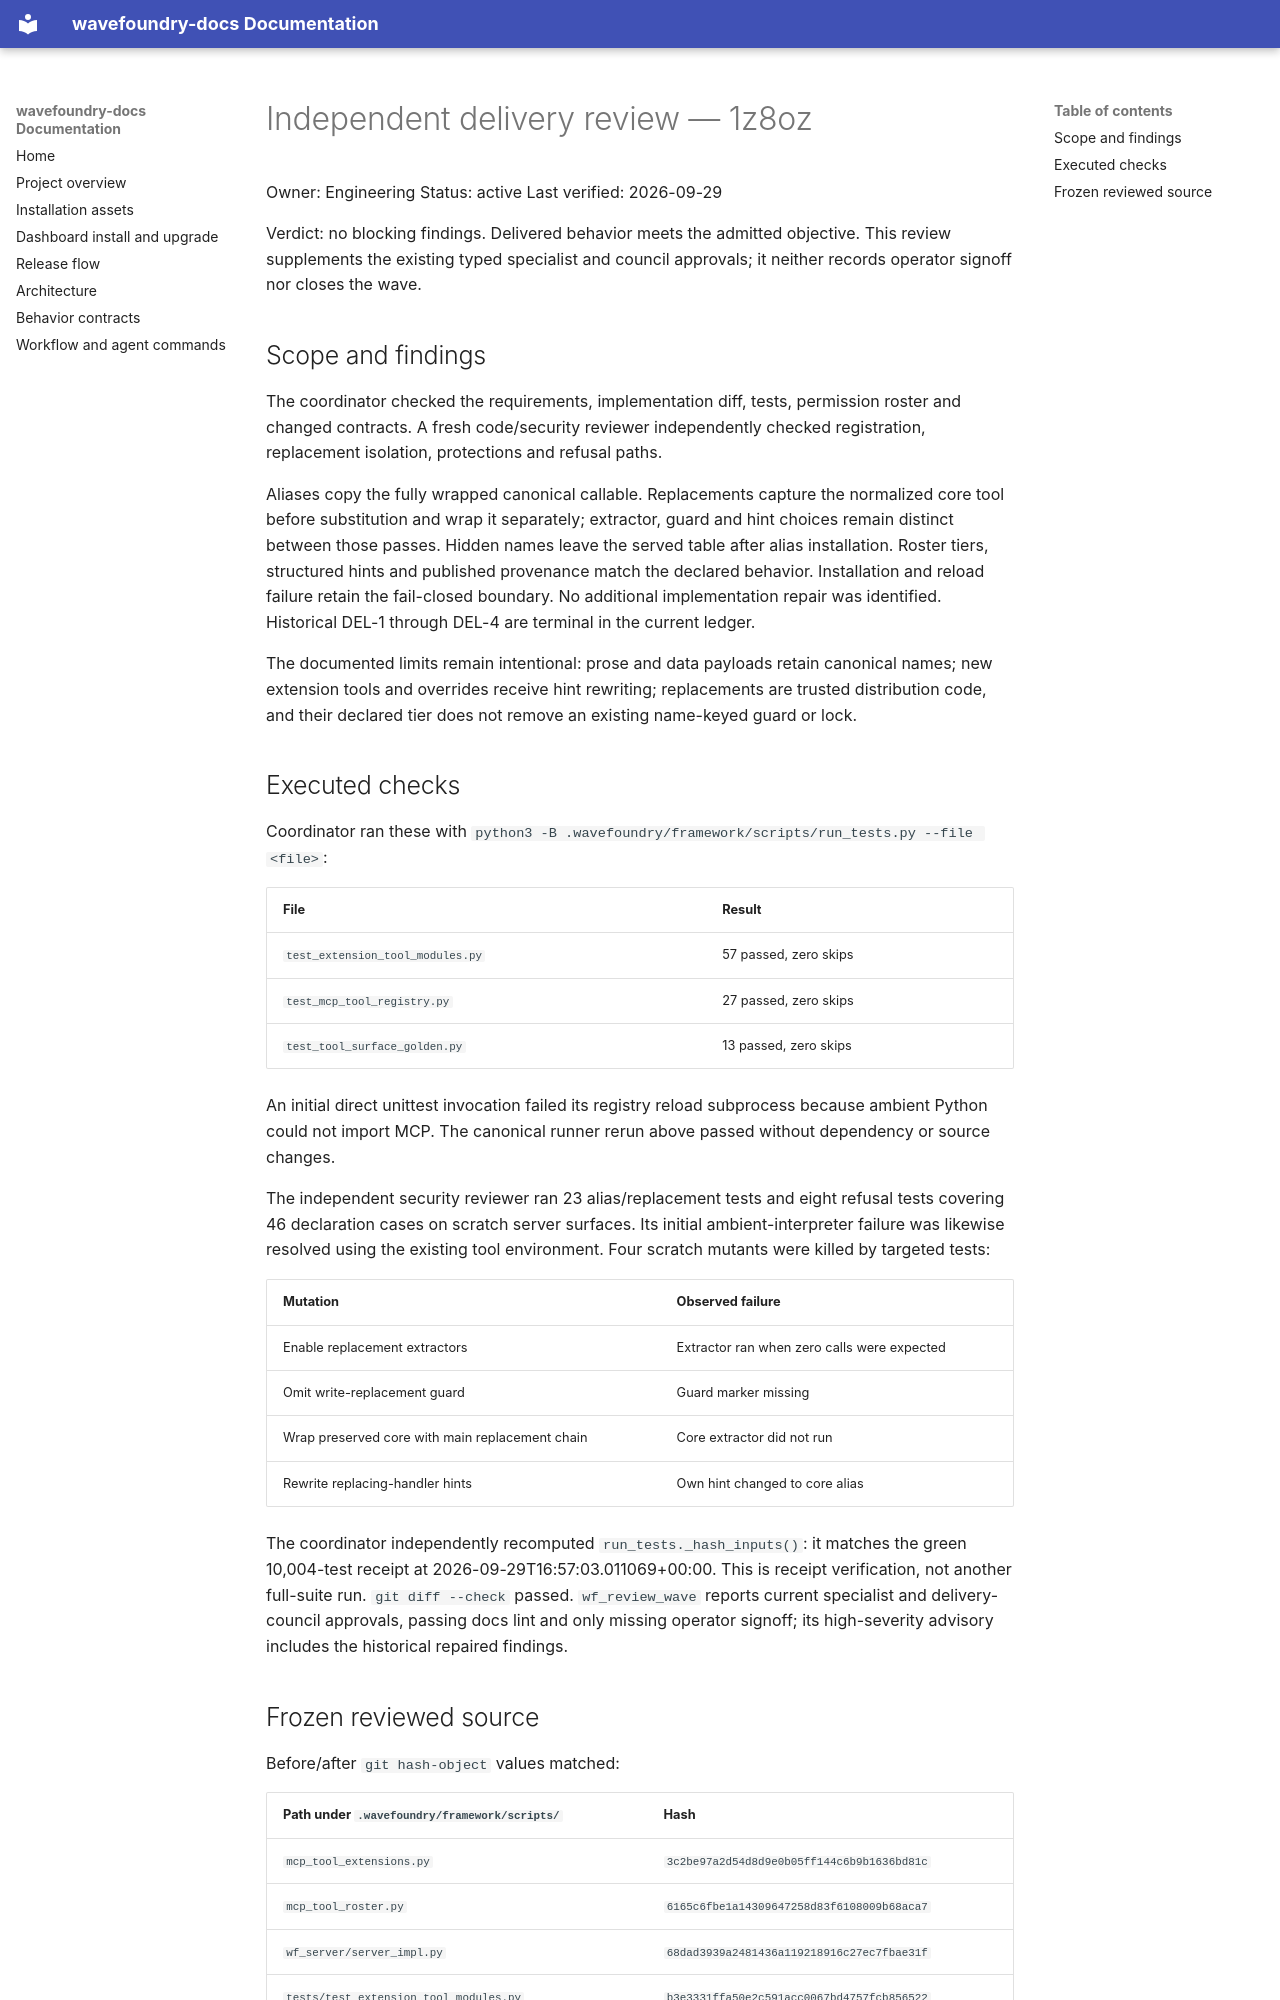

repository: coryhacking/wavefoundry · page: waves/1z8oz extension-tool-aliases/independent-delivery-review/index.html · generator: mkdocs

# Independent delivery review — 1z8oz

Owner: Engineering
Status: active
Last verified: 2026-09-29

Verdict: no blocking findings. Delivered behavior meets the admitted objective.
This review supplements the existing typed specialist and council approvals;
it neither records operator signoff nor closes the wave.

## Scope and findings

The coordinator checked the requirements, implementation diff, tests, permission
roster and changed contracts. A fresh code/security reviewer independently
checked registration, replacement isolation, protections and refusal paths.

Aliases copy the fully wrapped canonical callable. Replacements capture the
normalized core tool before substitution and wrap it separately; extractor,
guard and hint choices remain distinct between those passes. Hidden names leave
the served table after alias installation. Roster tiers, structured hints and
published provenance match the declared behavior. Installation and reload
failure retain the fail-closed boundary. No additional implementation repair was
identified. Historical DEL-1 through DEL-4 are terminal in the current ledger.

The documented limits remain intentional: prose and data payloads retain
canonical names; new extension tools and overrides receive hint rewriting;
replacements are trusted distribution code, and their declared tier does not
remove an existing name-keyed guard or lock.

## Executed checks

Coordinator ran these with `python3 -B .wavefoundry/framework/scripts/run_tests.py --file <file>`:

| File | Result |
| --- | --- |
| `test_extension_tool_modules.py` | 57 passed, zero skips |
| `test_mcp_tool_registry.py` | 27 passed, zero skips |
| `test_tool_surface_golden.py` | 13 passed, zero skips |

An initial direct unittest invocation failed its registry reload subprocess
because ambient Python could not import MCP. The canonical runner rerun above
passed without dependency or source changes.

The independent security reviewer ran 23 alias/replacement tests and eight
refusal tests covering 46 declaration cases on scratch server surfaces. Its
initial ambient-interpreter failure was likewise resolved using the existing
tool environment. Four scratch mutants were killed by targeted tests:

| Mutation | Observed failure |
| --- | --- |
| Enable replacement extractors | Extractor ran when zero calls were expected |
| Omit write-replacement guard | Guard marker missing |
| Wrap preserved core with main replacement chain | Core extractor did not run |
| Rewrite replacing-handler hints | Own hint changed to core alias |

The coordinator independently recomputed `run_tests._hash_inputs()`: it matches
the green 10,004-test receipt at 2026-09-29T16:57:03.011069+00:00. This is receipt
verification, not another full-suite run. `git diff --check` passed.
`wf_review_wave` reports current specialist and delivery-council approvals,
passing docs lint and only missing operator signoff; its high-severity advisory
includes the historical repaired findings.
